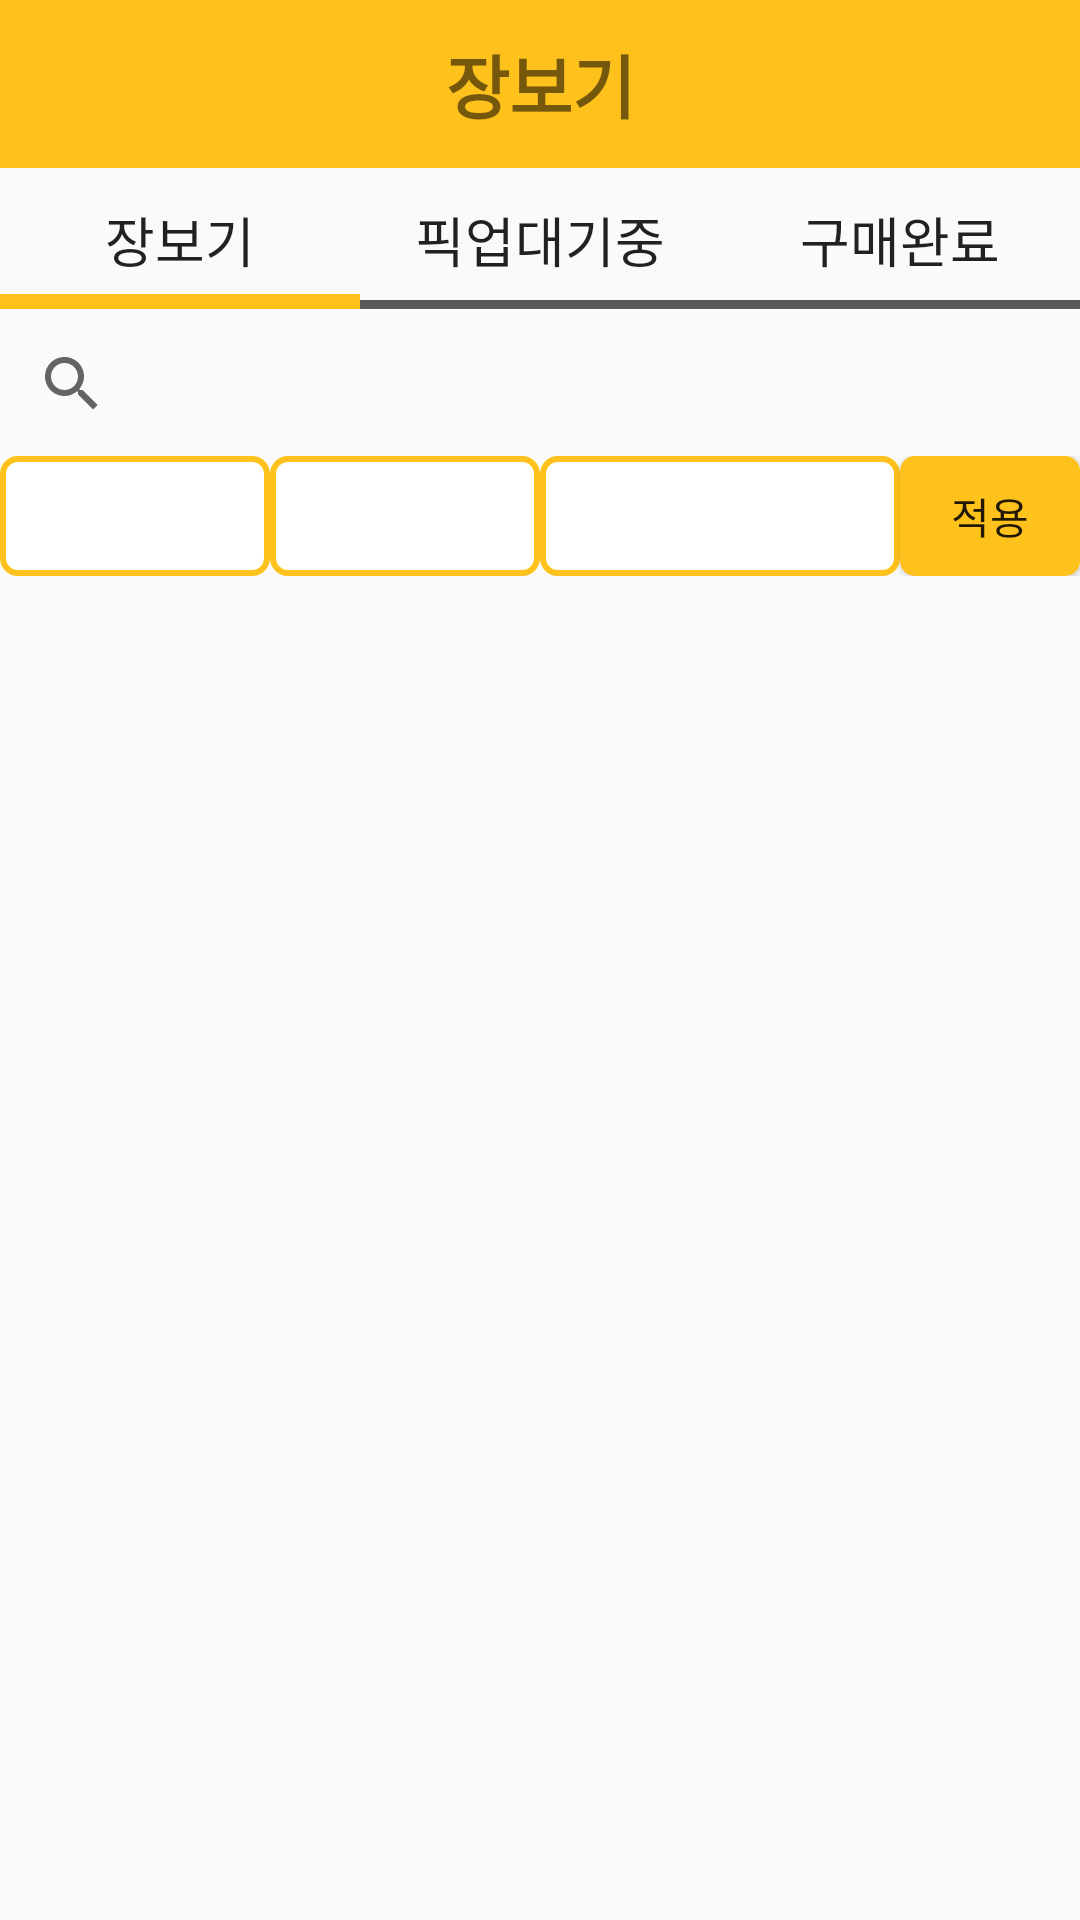

Reconstruct the res/layout file that produces this screen, plus the resources it refers to.
<!-- AndroidManifest.xml: application theme Theme.KBC -->
<!-- res/layout/personal_purchase_fragment.xml -->
<?xml version="1.0" encoding="utf-8"?>
<LinearLayout xmlns:android="http://schemas.android.com/apk/res/android"
    xmlns:app="http://schemas.android.com/apk/res-auto"
    android:layout_width="match_parent"
    android:layout_height="match_parent"
    android:focusable="true"
    android:focusableInTouchMode="true"
    android:orientation="vertical">

    <LinearLayout
        android:layout_width="match_parent"
        android:layout_height="wrap_content"
        android:orientation="vertical">

        <androidx.appcompat.widget.Toolbar
            android:layout_width="match_parent"
            android:layout_height="wrap_content"
            android:background="@color/icon_color2">

            <TextView
                android:id="@+id/toolbarText"
                android:layout_width="wrap_content"
                android:layout_height="wrap_content"
                android:layout_gravity="center"
                android:text="장보기"
                android:textSize="23dp"
                android:textStyle="bold" />
        </androidx.appcompat.widget.Toolbar>


        <LinearLayout
            android:layout_width="match_parent"
            android:layout_height="wrap_content"
            android:orientation="horizontal">

            <Button
                android:id="@+id/button1"
                android:layout_width="0dp"
                android:layout_height="wrap_content"
                android:layout_weight="1"
                android:background="@drawable/layout_selected_sale_button"
                android:text="장보기"
                android:textSize="18sp" />

            <Button
                android:id="@+id/button2"
                android:layout_width="0dp"
                android:layout_height="wrap_content"
                android:layout_weight="1"
                android:background="@drawable/layout_unselected_sale_button"
                android:text="픽업대기중"
                android:textSize="18sp" />

            <Button
                android:id="@+id/button3"
                android:layout_width="0dp"
                android:layout_height="wrap_content"
                android:layout_weight="1"
                android:background="@drawable/layout_unselected_sale_button"
                android:text="구매완료"
                android:textSize="18sp" />
        </LinearLayout>

        <androidx.appcompat.widget.SearchView
            android:id="@+id/search_view"
            android:layout_width="match_parent"
            android:layout_height="wrap_content"
            android:hint="  검색어를 입력하시오."
            android:windowSoftInputMode="stateAlwaysHidden"></androidx.appcompat.widget.SearchView>

        <LinearLayout
            android:layout_width="match_parent"
            android:layout_height="wrap_content"
            android:orientation="horizontal">

            <Spinner
                android:id="@+id/town1"
                android:layout_width="0dp"
                android:layout_height="40dp"
                android:layout_weight="0.9"
                android:background="@drawable/layout_spinner_custom2"
                android:spinnerMode="dialog"></Spinner>

            <Spinner
                android:id="@+id/town2"
                android:layout_width="0dp"
                android:layout_height="40dp"
                android:layout_weight="0.9"
                android:background="@drawable/layout_spinner_custom2"
                android:spinnerMode="dialog"></Spinner>

            <Spinner
                android:id="@+id/category"
                android:layout_width="0dp"
                android:layout_height="match_parent"
                android:layout_weight="1.2"
                android:autoSizeTextType="uniform"
                android:background="@drawable/layout_spinner_custom2"
                android:maxLines="1"
                android:spinnerMode="dialog"></Spinner>

            <Button
                android:id="@+id/search"
                android:layout_width="0dp"
                android:layout_height="40dp"
                android:layout_weight="0.6"
                android:background="@drawable/radius2"
                android:text="적용"></Button>
        </LinearLayout>


    </LinearLayout>

    <androidx.recyclerview.widget.RecyclerView
        android:id="@+id/recyclerview"
        android:layout_width="match_parent"
        android:layout_height="wrap_content"></androidx.recyclerview.widget.RecyclerView>

</LinearLayout>
<!-- resources referenced by this layout -->
<resources>
  <color name="icon_color2">#FFC11B</color>
  <!-- drawable layout_selected_sale_button (drawable) -->
  <?xml version="1.0" encoding="utf-8"?>
  <layer-list xmlns:android="http://schemas.android.com/apk/res/android">
      <item
          android:bottom ="1dp"
          android:left ="-5dp"
          android:right="-5dp"
          android:top="-5dp"    >
          <shape android:shape="rectangle">
              <stroke android:color="@color/icon_color2"
                  android:width="5dp"/>
          </shape>
      </item>
  </layer-list>
  <!-- drawable layout_spinner_custom2 (drawable) -->
  <?xml version="1.0" encoding="utf-8"?>
  <shape xmlns:android="http://schemas.android.com/apk/res/android" >
  
      <solid android:color="#fff" /> //배경색
  
      <stroke
          android:width="2dp"
          android:color="@color/icon_color2" /> //선색
      <corners
          android:topLeftRadius="5dp"
          android:topRightRadius="5dp"
          android:bottomLeftRadius="5dp"
          android:bottomRightRadius="5dp"  /> // 선 휘는각도
  
      />
  
  </shape>
  <!-- drawable layout_unselected_sale_button (drawable) -->
  <?xml version="1.0" encoding="utf-8"?>
  <layer-list xmlns:android="http://schemas.android.com/apk/res/android">
      <item
          android:bottom ="1dp"
          android:left ="-5dp"
          android:right="-5dp"
          android:top="-5dp"    >
          <shape android:shape="rectangle">
              <stroke android:color="@color/previous_register_text_color"
                  android:width="3dp"/>
          </shape>
      </item>
  </layer-list>
  <!-- drawable radius2 (drawable) -->
  <?xml version="1.0" encoding="utf-8"?>
  <shape xmlns:android="http://schemas.android.com/apk/res/android"
      android:shape="rectangle" android:padding = "10dp">
      <solid android:color="@color/icon_color2"></solid>
      <corners
          android:bottomLeftRadius="5dp"
          android:bottomRightRadius="5dp"
          android:topLeftRadius="5dp"
          android:topRightRadius="5dp"></corners>
  </shape>
  <style name="Theme.KBC" parent="Theme.AppCompat.Light.NoActionBar">
          
          <item name="colorPrimary">@color/purple_500</item>
          <item name="colorPrimaryVariant">@color/purple_700</item>
          <item name="colorOnPrimary">@color/white</item>
          
          <item name="colorSecondary">@color/teal_200</item>
          <item name="colorSecondaryVariant">@color/teal_700</item>
          <item name="colorOnSecondary">@color/black</item>
          
          <item name="android:statusBarColor" tools:targetApi="l">?attr/colorPrimaryVariant</item>
          
          <item name="windowActionBar">false</item>
          <item name="windowNoTitle">true</item>
  
      </style>
  <color name="previous_register_text_color">#595959</color>
  <color name="purple_500">#FF6200EE</color>
  <color name="purple_700">#FF3700B3</color>
  <color name="white">#FFFFFFFF</color>
  <color name="teal_200">#FF03DAC5</color>
  <color name="teal_700">#FF018786</color>
  <color name="black">#FF000000</color>
</resources>
